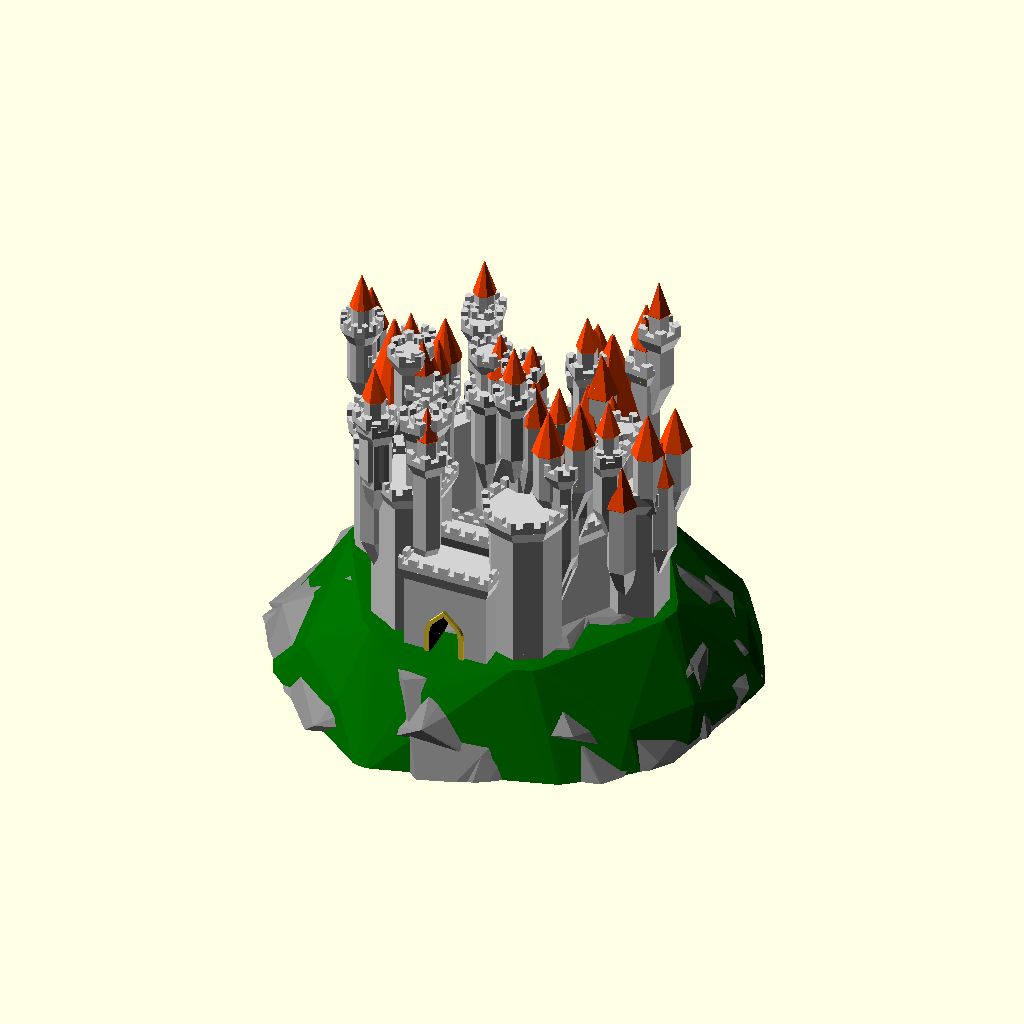
Cell 1: rendered with the file's own defaults.
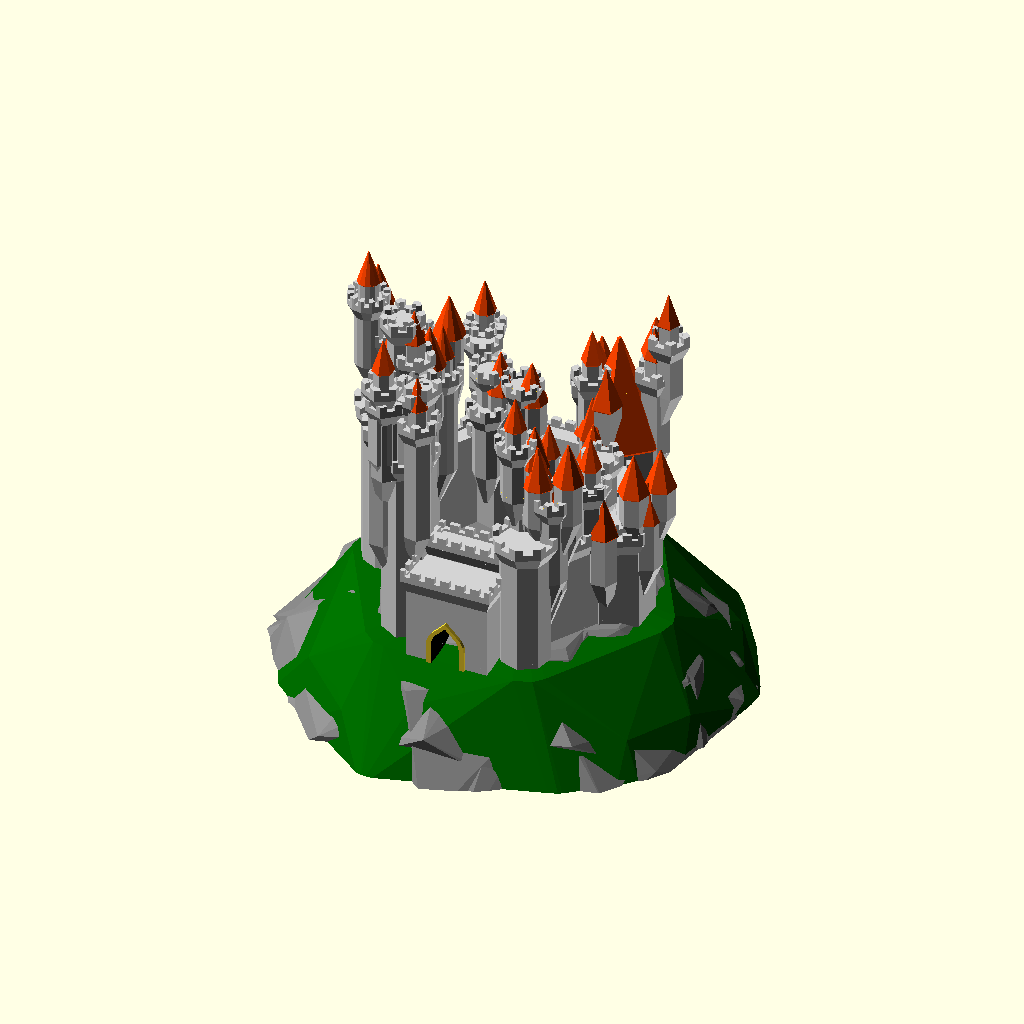
Cell 2: structure_random_seed = 400 (everything else at default).
All cells are drawn from the same view direction (rotation 55°, 0°, 25°, orthographic, colour scheme Cornfield), but the view is re-fitted for each cell, so position and scale can differ between cells as well as the parameter.
OpenSCAD source file attic/Downloads/GrandCastleGenerator_v1.001Island/GrandCastleGenerator_v1.001Island.scad:
/*----------------------------------------------------------------------------*/
/*  Grand Castle Generator                                                    */
/*  Created by Ziv Botzer                                                     */
/*  zivbot@gmail.com                                                          */
/*  License: Creative Commons - Attribution - Non-Commercial - Share Alike    */
/*                                                                            */
/*  20.7.2016 First version on Thingiverse                                    */
/*----------------------------------------------------------------------------*/

// preview[view:south east, tilt:top diagonal]

// Master switch for details (windows, decorations...) - keep it off while you calibrate
generate_details = "Off"; // [Off, Basic, Full]

// Controls the big architectural changes
structure_random_seed = 90; // [1:1:400]

// Controls the small changes
detail_random_seed = 71; // [1:1:400]

// How many sides/facets for main perimiter wall
perimiter_sides = 6; // [4,5,6,8,12,60]

// Height in millimeters of a miniature knight visiting the castle
people_scale = 4; // [1:0.2:10]

// Wide & low structure (0), or narrow & tall (10)
tall_and_narrow = 5;  // [0:0.5:10]

// How many sub-elements
dense = 8;  // [0:0.5:10]

// Uniform & symmetric or a complete mess
chaos = 8; // [0:0.5:10]

/* [Hidden] */

//********************** CONSTANTS *****************************

// Basics
sides_predef=[4,5,6,8,12,60]; // possible number of sides per polygon
$fn = 10; // Basic resolution (hardly affects anything, controlled locally)
overlap = 0.01; // used to make sure union/difference give nice results
max_roof_types = 3; // 4 allows for dome roofs
edge_margin_factor = 0.1;

// More constants

wall_thickness = 5; // [4:1:40]

window_width_base = 0.4*people_scale; // [1:0.5:10]
window_coverage = 0.1; // [0.1:0.1:1]

roof_flat_extend_ratio = 0.5; // [0.1:0.1:1] // Flat roofs - how wide?
pointed_roof_cone_base_ratio = 0.04; // ratio between inverted base cone of roof, and the cone of roof
roof_deco_spacing_height = 0.25*people_scale; // distance between ring decorations on the roofs
roof_pointed_ratio = 1.5; // [0.4:0.2:4]

turrets_roof_type = 0; // random

// collection of booleans for handling detail generation
gen_roof_decorations = (generate_details == "Basic") || (generate_details == "Full");
gen_windows = (generate_details == "Full");
gen_corbel_decoration = (generate_details == "Basic") || (generate_details == "Full");
gen_bricks = false;

gen_structure = true;
gen_roofs = true;



/*
// uncomment to make every rebuild really random:
structure_random_seed = floor(rands(0,1000,1)[0]); 
echo("Random seed=",structure_random_seed);
detail_random_seed = floor(rands(0,1000,1)[0]); 
echo("detail_random_seed=",detail_random_seed);
*/


//********************** MAIN *****************************

tallness = tall_and_narrow/10; // = 0...1

// Setup perimiter values
max_height = 40;
max_diameter = 110;
min_perimiter_diameter = 30;
min_perimiter_height = 10;

//perimiter_sides = decide_number_of_sides(0, structure_random_seed);
perimiter_height = min_perimiter_height+(max_height-min_perimiter_height)*tallness;
perimiter_diameter = min_perimiter_diameter+(max_diameter-min_perimiter_diameter)*(1-tallness);


// Setup towers/turrets basic values

max_number_of_towers = (perimiter_sides <= 12)?perimiter_sides:12;

probability_of_towers = (dense/10)*3;
probability_of_turrets = dense/10;

perimiter_facet = perimiter_diameter*sin(180/max_number_of_towers); // facet width for perimiter


typical_tower_width = (0.6*perimiter_facet + 0.1*perimiter_sides)*(0.5 + 0.3*tallness)*(1 + 0.6*dense/10);
typical_tower_height = 1.3*perimiter_height;

turrets_height_ratio = 0.4+(1-tallness)*0.4;
turrets_width_ratio = 0.1+(dense/10)*0.3;
min_turret_width = 2*people_scale;
max_turret_width = 25;


/*
// Place a 10x10cm square just for reference
translate([0,0,-1])
%cube([100,100,1],center=true);
*/

// Perimiter wall
difference() {
    gate_width = 2*people_scale;
    gate_height = 3*people_scale;

    translate([0,0,-overlap])
    union() {
            

        difference() {
            // walls
            turret_round ( perimiter_diameter, perimiter_height, false, perimiter_sides, 1, 2 );
            
            // negative volume
            if (gen_structure)
            color("Gainsboro")
            translate([0,0,-overlap])
            linear_extrude(200)
            rotate([0,0,correction_angle(perimiter_sides)])
            circle(d=perimiter_diameter-2*wall_thickness, $fn=perimiter_sides);
            
        }
        
        // gate tower
        translate([0,-inradius( perimiter_diameter, perimiter_sides ) /2 ])
        union() {
            gate_tower_width = chaos(3*gate_width, 0.5*gate_width, 2*gate_width);
            gate_tower_height = chaos(1.4*gate_height, 0.1*gate_height, 0.5*gate_height);
        
            //translate([0,0,-overlap])
            turret_round ( gate_tower_width, gate_tower_height, false, 4, 1, 2 );
        
            //translate([0,0,-overlap])
            if (gen_structure)
            rotate([90,0,0])
            translate([0,gate_height/2,0])
            linear_extrude(inradius(gate_tower_width, 4)+2, center=true)
            special_rectangle(gate_width+3, gate_height+3);

        }
        
        // position towers around wall
        towers_symmetry = (chaos<7);
        count_till = towers_symmetry? ceil(max_number_of_towers/2)-1 : max_number_of_towers-1;

        rotate([0,0,perimiter_sides==5?-360/10:0])
        for (i = [0:count_till])
            if (rands(0,1,1,structure_random_seed+i*5)[0] <= probability_of_towers) {

                // give unique character to each tower
                m1 = (0.2+3*(1-tallness))*typical_tower_height;
                max_height_addition = (m1 < 40)?m1:40;
                    
                current_tower_width = chaos(typical_tower_width, 
                                        0.7*typical_tower_width,0.2*typical_tower_width,structure_random_seed*i);
                current_tower_height = chaos(typical_tower_height, 
                                        0.6*typical_tower_height,max_height_addition,structure_random_seed*i+2);
                
                current_tower_levels = ceil( current_tower_height / 
                                        chaos(30 * people_scale, 15*people_scale, 
                                        5*people_scale, detail_random_seed*i+2) );
                
                current_tower_sides = chaos_sides(perimiter_sides, detail_random_seed*i);
                current_tower_roof = chaos_roof(2, detail_random_seed*i);

                number_of_turrets = ceil(dense/3);
                number_recursion = ceil(dense/3);
                
                co = 0.97*perimiter_diameter/2;
                center_offset = chaos(co,0.2*co,0.1*co,structure_random_seed*i+2);
                                        
                                        
                rotate([0,0,i*(360/max_number_of_towers) + 360/max_number_of_towers/2 ])
                translate([0,center_offset,0])
                rotate([0,0,perimiter_sides==4?45:0])
                turret_recursive(1, number_recursion,
                                number_of_turrets,
                                current_tower_width, 
                                current_tower_height, 
                                true, 
                                current_tower_sides,
                                current_tower_roof,
                                detail_random_seed+i*100 );
                      
                //color("Blue")
                if (towers_symmetry)
                if ((perimiter_sides!=5) || ((perimiter_sides==5) && (i < count_till)) )
                rotate([0,0,-(i*(360/max_number_of_towers) + 360/max_number_of_towers/2) ])
                translate([0,center_offset,0])
                rotate([0,0,perimiter_sides==4?45:0])
                turret_recursive(1, number_recursion,
                                number_of_turrets,
                                current_tower_width, 
                                current_tower_height, 
                                true, 
                                current_tower_sides,
                                current_tower_roof,
                                detail_random_seed+i*100 );


        }  
    }
    

    // gate inner cut!
    if (gen_structure)
    color("Black")
    translate([0,0,-overlap])
    rotate([90,0,0])
    translate([0,gate_height/2,0])
    linear_extrude(500)
    special_rectangle(gate_width, gate_height);
    
    // trim everything below 0 Z
    if (gen_structure)
    translate([0,0,-50])
    cube([500, 500, 100], center=true);
}


/**************************************************************
   Helper functions
***************************************************************/

// chaos decides whether to randomize a value, and if so - what should be the value (val+-variance)
function chaos ( val, minus,plus, rseed=detail_random_seed ) = 
    val + ( (rands(-5,10,1,rseed)[0]>=chaos)? 0 : (chaos/10)*rands(-minus,plus,1,rseed)[0] );

function chaos_sides ( val, rseed=detail_random_seed ) = 
    (rands(-5,10,1,rseed)[0]>=chaos)? val : decide_number_of_sides(0,rseed);

function chaos_roof ( val, rseed=detail_random_seed ) = 
    (rands(-5,10,1,rseed)[0]>=chaos)? val : decide_roof_type(0,rseed);


function decide_roof_type( t, rseed ) = (t==0)? floor(rands(0,max_roof_types-0.01,1,rseed)[0]+1) : t;

function decide_number_of_sides ( s, rseed ) = (s==0) ? 
        sides_predef[ floor( rands(0,len(sides_predef)-0.01,1,rseed)[0] ) ] : s;

// the correction angle makes sure all polygons (no matter how many sides) align on one side
function correction_angle ( sides ) = (sides==4)?45: (sides==5)?18: (sides==8)?22.5: (sides==12)?15:0;

function decide_dimension ( dim, minimum, random_min, random_max, rseed ) =
     (dim == 0)? round(rands(random_min, random_max, 1, rseed)[0]) : (
     (dim >= minimum )? dim : minimum );

function inradius ( R, sides ) = R * cos( 180 / sides ); // inradius of the polygon shape






/**************************************************************
   Generate turrets with recursive children
***************************************************************/
module turret_recursive ( current_depth, max_recursion, number_children, w, h, main_tower, sides_, roof, rseed ) {
    
    if (current_depth <= max_recursion)
    union() {
        
        // how many sides if this were a main tower
        sides = decide_number_of_sides (sides_, rseed+current_depth );
        
        // decide roof type
        main_tower_roof_type = decide_roof_type (roof, rseed+current_depth);
        
        this_roof_type = (main_tower)? main_tower_roof_type : 
            decide_roof_type (turrets_roof_type, rseed+current_depth );
        
        // GENERATE TOWER/TURRET
        turret_round(w, h, !main_tower, sides, roof_pointed_ratio, this_roof_type);
        
        inradius = w * cos( 180 / sides ); 

        if (number_children >= 1)
        for (i = [1:number_children]) {
            r1 = rands(-200,200,1,rseed + i*10 + current_depth*100)[0];
            v1 = inradius*0.55;  // y (offset from center) translation of children
            
            // calc width of children
            cw1 = w*turrets_width_ratio;
            cw2 = (cw1 > min_turret_width)?cw1:min_turret_width; // set a minimum to turrets width
            t_width = (cw2 < max_turret_width)?cw2:max_turret_width; // set a maximum to turrets width
            
            t_height = h*turrets_height_ratio;
        
            z_transform = rands(2*t_width,1.0*h,1,rseed + i + current_depth)[0];

            rotate([0,0, r1 ] )
            translate([0,v1, z_transform])
            turret_recursive(current_depth+1, max_recursion, number_children-1, t_width, t_height, false, sides_, roof, rseed*i );
            
            /*if (next_levels_symmetry=="Yes") 
                rotate([0,0, 360-r1 ] )
                translate([0,v1, z_transform])
                turret_recursive(current_depth+1, max_recursion, number_children, t_width, t_height, false, sides_, roof, rseed*i+10 );*/
        }
    }
}



/**************************************************************
   Generate a complete turret
***************************************************************/
module turret_round ( w, h, generate_bottom, sides, roof_ratio, roof_type_ ) {

    body_height = h;
    roof_height = w*roof_ratio;
    base_height = w*2;
   
    //rotate([0,0,(sides==4)?45:0])
    rotate([0,0,correction_angle(sides)])
    union() {
        
        // roof
        translate([0,0,body_height-overlap])
           turret_roof (w, roof_height, sides, roof_type_);
       
        // body of turret
        if(gen_structure)
        turret_body(w, body_height, sides);

        // under part
        if(gen_structure)
        translate([0,0,overlap])
        if (generate_bottom) {
            color("Gainsboro")
             turret_base(w, base_height, sides);
        }
        
    }
}


/**************************************************************
   Generate turret ROOF according to type
***************************************************************/
module turret_roof ( w, h, sides, rtype ) {

    union() {

        if (rtype == 1) {
            // pointed roof
            if (gen_roofs)
                roof_pointed ( w, h, sides );
        }
        else if (rtype == 2) {
            // flat roof
            if(gen_structure)
                roof_flat (w, 1.8*people_scale, sides);
        }
        else if (rtype == 3) {
            // flat and point
            if(gen_structure) {
                roof_flat (w, 1.8*people_scale, sides);
                translate([0,0,0.5*people_scale-overlap])
                    turret_body ( 0.7*w, 2*people_scale, sides );
            }
            if (gen_roofs)
                translate([0,0,1.5*people_scale + people_scale-2*overlap])
                roof_pointed ( 0.7*w, 0.8*h, sides );
        }
        else if (rtype == 4) {
            // Dome
            if(gen_structure) {
                roof_flat (w, 1.1*people_scale, sides);
                translate([0,0,0.5*people_scale-overlap])
                    turret_body ( 0.7*w, people_scale, sides );
            }
            if (gen_roofs)
                translate([0,0,0.5*people_scale + people_scale-2*overlap])
                roof_dome ( 0.7*w, 0.8*h, sides );
        }
        
    }
}


/**************************************************************
   Generate FLAT ROOF with decorations
***************************************************************/
module roof_flat ( w, h, sides ) {

    roof_bottom_part_height = 1.8*roof_flat_extend_ratio*people_scale;
    roof_top_part_height = h-roof_bottom_part_height;
    
    roof_top_width = w+1.8*roof_flat_extend_ratio*people_scale;
    roof_overhang = (roof_top_width - w);
    
    roof_scale = roof_top_width / w;
    
    shortest_radius = w * cos( 180 / sides ) / 2; 
        // ^-- for polygons with low number of sides, gives the constrained radius
    
    circular_n = (sides <= 12)?sides:12;
    
    correct = correction_angle(sides);
    
    color("LightGrey")
    union() {
        translate([0,0,roof_bottom_part_height-overlap])
        difference() 
        {
            // top part 
            
            linear_extrude(roof_top_part_height)
            circle(d=roof_top_width,$fn=sides);
            
            // emboss center
            translate([0,0,0.3*roof_top_part_height])
            linear_extrude(roof_top_part_height)
            circle(d=w,$fn=sides);
            
            // cut archers slots
            translate([0,0,0.5*roof_top_part_height])
            pattern_around_polygon (roof_top_width, roof_top_part_height, sides, 
                                0, 0,
                               element_max_width=people_scale, 
                               element_height=roof_top_part_height, 
                               extrude_length=people_scale,
                               distribution_ratio=1 )
                square([0.4,1], center=true);
        }

        
        
        // base part with corbels
        difference() {
            linear_extrude(roof_bottom_part_height, scale=roof_scale)
             circle(d=w*1.0,$fn=sides);
        
            if (gen_corbel_decoration)
            translate([0,0,-0.1*roof_bottom_part_height])
            pattern_around_polygon (roof_top_width, roof_bottom_part_height, sides, 
                                    2, 0,
                                    element_max_width=0.7*people_scale, 
                                    element_height=roof_bottom_part_height, 
                                    extrude_length=roof_overhang,
                                    distribution_ratio=1 )
                                    special_rectangle(0.6,1);
        }
    }
}

/**************************************************************
   Generate POINTED ROOF with decorations
***************************************************************/
module roof_pointed ( w, h, sides ) {
    
    roof_inverted_cone_height = h*pointed_roof_cone_base_ratio;
    roof_cone_height = h - roof_inverted_cone_height;


    roof_cone_base_width = w + 2*roof_inverted_cone_height;
    
    roof_tip_scale = 0.05;
    
    roof_cone_delta = roof_cone_base_width - roof_cone_base_width*roof_tip_scale;
    
    shortest_radius = w * cos( 180 / sides ) / 2; 
        // ^-- for polygons with low number of sides, gives the constrained radius

    union() {
        // roof cone
        color("OrangeRed")
        translate([0,0,roof_inverted_cone_height-overlap])
          linear_extrude(roof_cone_height, scale=roof_tip_scale)
          circle(d = roof_cone_base_width, $fn=sides);

        // up-side-down cone below roof cone
        color("OrangeRed")
        linear_extrude(roof_inverted_cone_height, scale=roof_cone_base_width/w)
          circle(d = w, $fn=sides); 



        // generate decos
       color("OrangeRed") 
        if (gen_roof_decorations) {

            translate([0,0,roof_inverted_cone_height]) {
                
                // small roofs around base of roof
                default_size = window_width_base*1.5;
                s = (sides <= 12)?sides:12;
                mx = 0.7*roof_cone_base_width*3.14/s;
                
                deco_size = (default_size <= mx)?default_size:mx;
                
                translate([0,0,overlap])
                intersection() {
                    pattern_around_polygon ( 0.95*roof_cone_base_width,
                                    deco_size+0.1, sides, 
                                    0.05*roof_cone_base_width,
                                    0, // vertical margin
                                    element_max_width=deco_size, 
                                   element_height=deco_size, 
                                   extrude_length=0.5*roof_cone_base_width,
                                   distribution_ratio=1 )
                        special_rectangle(0.8,1);

                    translate([0,0,-overlap])
                    linear_extrude(deco_size+1)
                    circle(d=roof_cone_base_width-overlap, $fn=sides);
                }
               
                // round horz rails along roof
                rail_spacing = 2*roof_deco_spacing_height;
                how_many_rows =  floor( roof_cone_height / rail_spacing);
                if (how_many_rows>1) {
                    rail_spacing2 = roof_cone_height / how_many_rows;
                    rail_height = 0.1*rail_spacing2;
                
                    color("Maroon")
                    for (i = [1:how_many_rows-1]) {
                        translate([0,0,i*rail_spacing2])
                            linear_extrude(rail_height)
                            circle(d = roof_cone_base_width-i*(roof_cone_delta/how_many_rows), $fn=sides);
                    }
                }
                
                
            }
        }
    }

}


/**************************************************************
   Generate turret BODY with decorations
***************************************************************/
module turret_body ( w, h, sides ) {

    difference () {
        color("LightGrey")
        linear_extrude(h, convexity = 2) circle (d=w, $fn=sides);
        
        // _____Generate windows______
        color([0.3,0.3,0.3])
        if (gen_windows) {
            windows_start_height = 0.3*h;
            
            translate([0,0,windows_start_height])
            pattern_around_polygon (w, h-windows_start_height, sides, 
                                    edge_margin_factor*w,
                                    edge_margin_factor*h,
                                    window_width_base,
                                    people_scale,
                                    0.2*w,
                                    window_coverage )
                scale([0.8,1/4,1])
                special_rectangle(0.8,3);
        }
        
        // _____Generate brick pattern______
        color("DarkGray")
        if (gen_bricks) {
            
            how_many_rows =  floor( (h-brick_space) / (brick_height+brick_space));
            brick_height2 = (h-((how_many_rows-1)*brick_space)) / how_many_rows;
            
            how_many_cols = floor(w*3.1416/brick_horz);
            bricks_angle = 360/how_many_cols;

            difference () {
            
                union() {
                    // create the horizontal slots between the rows of bricks
                    for (i = [1: 1:how_many_rows-1] ) {
                        translate([0,0,i*(brick_height2+brick_space)-brick_space]) {
                                linear_extrude(brick_space,false) {
                                    circle(d = w*1.5, $fn=sides);
                            }
                        }
                    }
            
                    // create the vertical slots between the columns of bricks + random rotation
                    union()
                    for(vi = [0:how_many_rows-1]) {
                        rand_rotate = rands(0,1,1)[0];
                        translate([0,0,brick_height2/2+vi*(brick_height2+brick_space)])
                        for (i = [0: 1:(how_many_cols/2)-1] ) {
                            rotate([0,0,(i+rand_rotate)*bricks_angle])
                            color ("DimGray")
                            cube([brick_space, 1.1*w, brick_height2+0.2], center=true);
                        }
                    }
                    
                }
                
                // substract middle volume 
                translate([0,0,-0.5])
                linear_extrude(h+5) circle (d=w-brick_space_depth*2, $fn=sides);
            }
        }
        
    }    
    
}


/**************************************************************
   Generate turret BASE with decorations
***************************************************************/
module turret_base ( w, h, sides ) {

    circular_n = (sides <= 6)?sides:6;
    shortest_radius = w * cos( 180 / sides ) / 2; 
    
    correct = correction_angle(sides);
    
    color("Gainsboro")
    rotate([0,0,(sides==4)?-45:0]) // fix square alignment
    union () {
        // inverted cone
        translate([0,-w/2,0])
        rotate([180,0,0])
        linear_extrude(height = h, scale=0.1, convexity = 3)
        translate([0, -w/2, 0])
        rotate([0,0,(sides==4)?45:0]) // fix square alignment
         difference() {
             
             circle(d = w, $fn=sides);
         
             if (gen_corbel_decoration) {
                rotate([0,0,correct])
                for (i = [0:circular_n-1]){
                    d_ = 0.5*3.1416*w/circular_n;
                    rotate([0,0, i*(360/circular_n) ])
                    translate([0,1.1*shortest_radius,0])
                    circle(d=d_, $fn=sides*4);
                }
            }
         }
         
        if (gen_corbel_decoration) {
            translate([0,-w/4,0])
            rotate([180,0,0])
             linear_extrude(height = h/2, scale=0.1, convexity = 3)
             translate([0, -w/4, 0])
             rotate([0,0,(sides==4)?45:0])
             circle(d = w, $fn=sides);
         }
        
   }
}

/**************************************************************
   Generate rectangle with pointed 45deg tip (for windows and other decorations)
***************************************************************/
module special_rectangle (w, h) {
    // if h is too small its ignored
    // ^-- thats not good behaviour, leading to misalignment <<<<
    offs = sqrt(2*pow(w/2,2));
    rotate([180,0,0])
    translate([0,-h/2,0])
    union() {
        hull() {
            translate([0,offs/2,0])
            rotate([0,0,45])
            square(w/2,center=true);

            difference() {
                translate([0,offs,0])
                circle(d=w, $fn=20);
                
                // substract for half circle
                translate([0,offs+w/2,0])
                square([w*1.1,w],center=true);
            }
        }
        if (h > offs)
                translate([0,offs+(h-offs)/2,0])
                square([w,h-offs],center=true);
    }
}


/**************************************************************
   module for distributing elements along floors, sides and per each facet
***************************************************************/
module pattern_around_polygon (w, h, sides, 
            width_padding, height_padding,
            element_max_width, element_height, 
            extrude_length, distribution_ratio) {
// distribute child geometry along sides of defined polygon (w,h,sides)
// size of 2D element given should be 1X1 to completely fill the grid, or smaller for partial.

    h2 = h-height_padding;

    vertical_n = floor(h2/element_height); // how many rows of elements
    element_height2 = h2/vertical_n;

    // treat circular as (diameter/element_width) sided
    circular_n = (sides > 12)? floor(w*3.1415/(element_max_width)): sides; 

    ww = w*sin(180/circular_n); // facet width calculated per circular_n
    element_width = (ww<element_max_width)?ww:element_max_width; // limit window width

    // for circular only one element per facet
    side_length = w*sin(180/sides)-width_padding;
    elements_per_facet = (sides <= 12) ?
                floor ( side_length / element_width ) : 1;
    
    element_width2 = (sides <= 12) ?
                side_length / elements_per_facet : element_width;
    
    inradius = w * cos( 180 / sides ); // inradius of the polygon shape
    
    delta_per_facet = 0.5*(elements_per_facet-1) * element_width2;
    
    rotate([0,0,correction_angle(sides)])
    for (a=[1:1:vertical_n]) // per each floor
    for (b=[0:1:circular_n]) {   // per each side
        for (c=[0:1:elements_per_facet-1]) // per each facet with multiple windows
        if (rands(0,1,1)[0] <= distribution_ratio)
        rotate([0,0,b*360/circular_n])
        translate([-delta_per_facet + c*element_width2,0,0])
        translate([0,inradius/2,(a-0.5)*(h2/vertical_n) + height_padding/2]) {
            union() {
                rotate([90,0,0]) {
                    linear_extrude(extrude_length,center=true)
                    scale([element_width2, element_height2])
                    children(0);
                }
            }
        }
    }
}


// And they lived happily ever after...


Island ( perimiter_diameter+max_turret_width*0.2, perimiter_height*1 ,perimiter_sides);



 
module Island(r,h,sides=4){
intersection(){translate([0,0,-h])cylinder(r,r,h*2);

difference(){
union(){



ps=correction_angle(perimiter_sides);
loops=4;
l=100;// num points
n=10;// num faces
for(loop=[0:loops]){
color("Gray")hull(){


translate([0,0,-h*2.2])scale([r,r,h*2.6])
polyhedron([for(i=[0:l])let(r=rands(0,360,1)[0],t=rands(90,180,1)[0])[sin(r)*cos(t),cos(r)*cos(t),sin(t)]],[for(j=[0:n])[rands(0,l-1,1)[0],rands(0,l-1,1)[0],rands(0,l-1,1)[0]]]);};


}
color("DarkGreen")hull(){
  translate([0,0,-h*0.05]) rotate([0,0,ps])linear_extrude(1, 0, convexity = 3) offset(r = max_turret_width/3) {
      square(20, center = true);
    circle(r/2,$fn=sides);};
 translate([0,0,-h*2])rotate([0,0,rands(0,360,1)[0]])linear_extrude(1, 0, convexity = 3) offset(r = 4) {
      square(20, center = true);
    circle(r,$fn=sides /2);};
 translate([0,0,-h*2])rotate([0,0,rands(0,360,1)[0]])linear_extrude(1, 0, convexity = 3) offset(r = 4) {
      square(20, center = true);
    circle(r,$fn=sides /2);};

translate([0,0,-h*2])scale([r,r,h*2.2])
polyhedron([for(i=[0:l])let(r=rands(0,360,1)[0],t=rands(90,180,1)[0])[sin(r)*cos(t),cos(r)*cos(t),sin(t)]],[for(j=[0:n])[rands(0,l-1,1)[0],rands(0,l-1,1)[0],rands(0,l-1,1)[0]]]);};
}   
      color("Grey") translate ([0,0,1.8])rotate([0,0,0])turret_round ( perimiter_diameter+max_turret_width*1.5, 200, false, perimiter_sides,0,0); }}}
Parameter table extracted from the source (name, type, default, range or options):
generate_details: string, default "Off", options "Off", "Basic", "Full"
structure_random_seed: number, default 90, range 1 to 400, step 1
detail_random_seed: number, default 71, range 1 to 400, step 1
perimiter_sides: number, default 6, options 4, 5, 6, 8, 12, 60
people_scale: number, default 4, range 1 to 10, step 0.2
tall_and_narrow: number, default 5, range 0 to 10, step 0.5
dense: number, default 8, range 0 to 10, step 0.5
chaos: number, default 8, range 0 to 10, step 0.5
